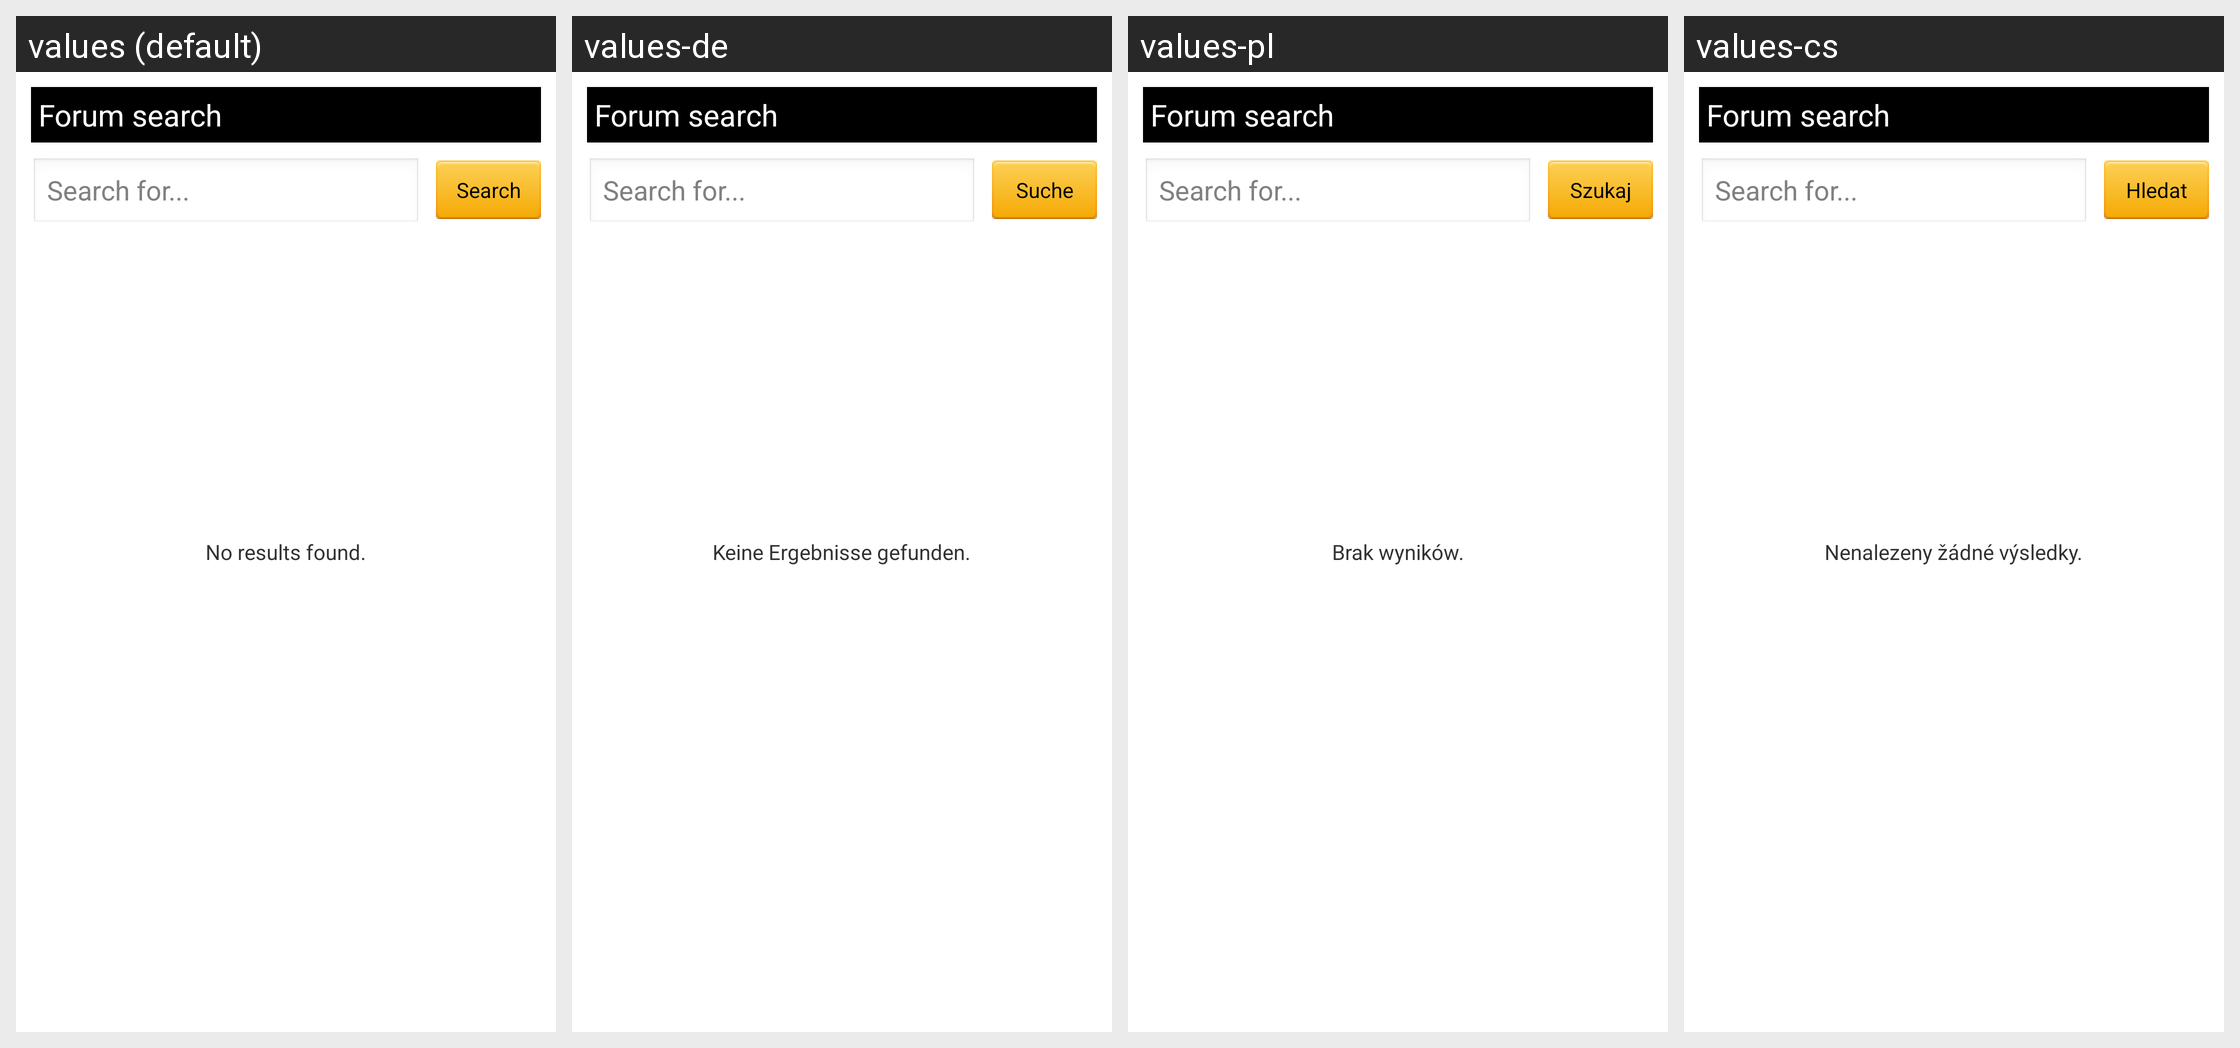

Here is an Android app screen in its default locale and in the app's own translations. Write out the translated-string differences for the strings that appear on this screen.
Android screen res/layout/activity_forum_search.xml rendered under 4 locales, left to right: values (default), values-de, values-pl, values-cs. Device: Nexus 5 (rendered at 1080×1920; each locale shown at half size, 540×960, under a caption strip naming it); theme android:Theme.Light.
Other locales in the repository, not shown: values-ar, values-da, values-es, values-fi, values-fr, values-hr, values-it, values-nl, values-pt, values-ro, values-sr, values-sv.
Strings drawn on this screen, with the default value and each locale's value (text and hints the layout hard-codes, and strings that could not be matched under every locale, appear in the picture but are not listed):

label_search
  values: Search
  values-de: Suche
  values-pl: Szukaj
  values-cs: Hledat

info_xml_results_none
  values: No results found.
  values-de: Keine Ergebnisse gefunden.
  values-pl: Brak wyników.
  values-cs: Nenalezeny žádné výsledky.
